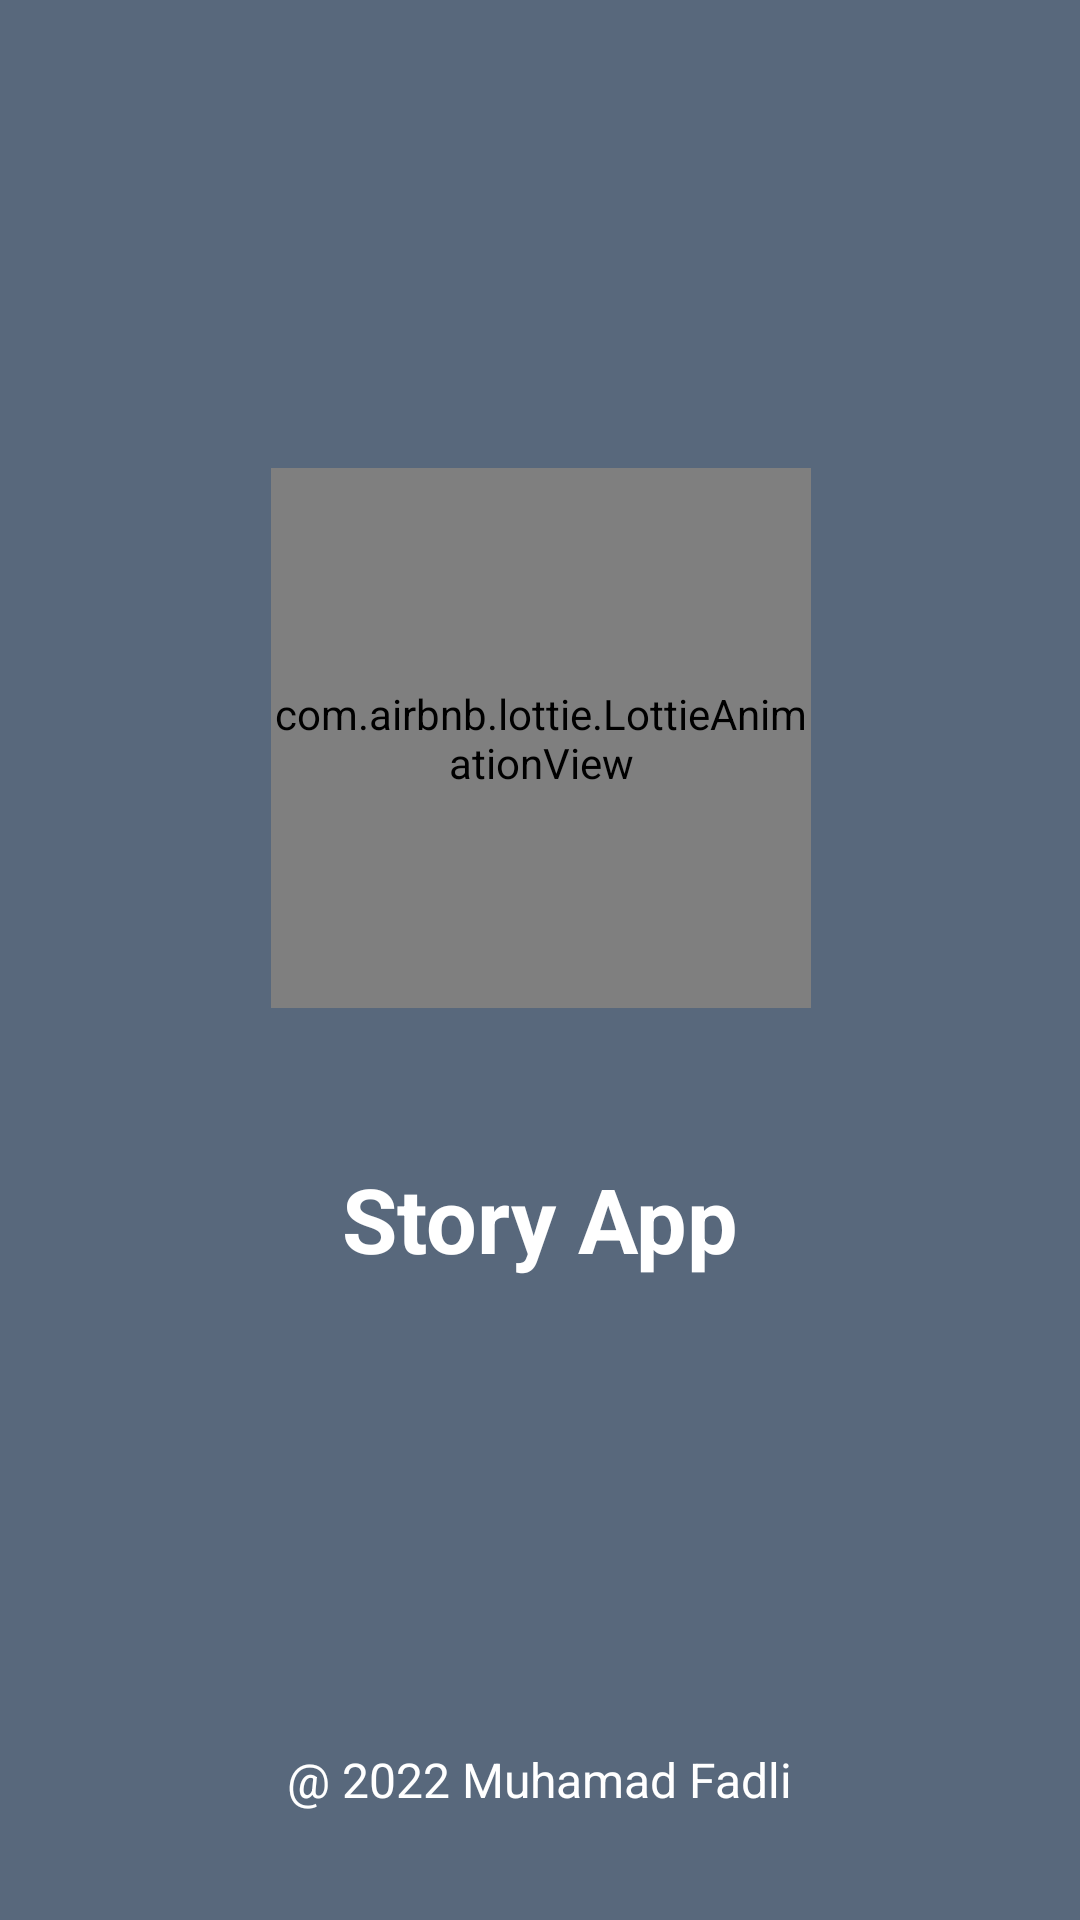

The Android layout XML behind this screen, and the referenced resources:
<!-- AndroidManifest.xml: application theme Theme.AplikasiStoryApp -->
<!-- res/layout/activity_splash_screen.xml -->
<?xml version="1.0" encoding="utf-8"?>
<androidx.constraintlayout.widget.ConstraintLayout xmlns:android="http://schemas.android.com/apk/res/android"
    xmlns:app="http://schemas.android.com/apk/res-auto"
    xmlns:tools="http://schemas.android.com/tools"
    style="@style/background_splashsceen"
    android:layout_width="match_parent"
    android:layout_height="match_parent"
    tools:context=".ui.splashscreen.SplashScreenActivity">


    <com.airbnb.lottie.LottieAnimationView
        android:id="@+id/animationView"
        android:layout_width="180dp"
        android:layout_height="180dp"
        app:layout_constraintBottom_toTopOf="@+id/tv_title"
        app:layout_constraintEnd_toEndOf="@+id/tv_title"
        app:layout_constraintStart_toStartOf="@+id/tv_title"
        app:layout_constraintTop_toTopOf="parent"
        app:layout_constraintVertical_chainStyle="packed"
        android:layout_marginBottom="50dp"
        app:lottie_autoPlay="true"
        app:lottie_loop="true"
        app:lottie_rawRes="@raw/splash_screen_anim"/>

    <TextView
        android:id="@+id/tv_title"
        android:layout_width="wrap_content"
        android:layout_height="wrap_content"
        android:text="@string/app_name"
        android:textColor="@color/white"
        android:textSize="30sp"
        android:textStyle="bold"
        app:layout_constraintBottom_toTopOf="@+id/tv_copyright"
        app:layout_constraintEnd_toEndOf="@+id/tv_copyright"
        app:layout_constraintStart_toStartOf="@+id/tv_copyright"
        app:layout_constraintTop_toBottomOf="@+id/animationView" />

    <TextView
        android:id="@+id/tv_copyright"
        android:layout_width="wrap_content"
        android:layout_height="wrap_content"
        android:layout_marginBottom="36dp"
        android:text="@string/const_copyright"
        android:textColor="@color/white"
        android:textSize="16sp"
        app:layout_constraintBottom_toBottomOf="parent"
        app:layout_constraintEnd_toEndOf="parent"
        app:layout_constraintStart_toStartOf="parent" />

</androidx.constraintlayout.widget.ConstraintLayout>
<!-- resources referenced by this layout -->
<resources>
  <color name="white">#FFFFFFFF</color>
  <string name="app_name">Story App</string>
  <string name="const_copyright" translatable="false">\@ 2022 Muhamad Fadli</string>
  <style name="background_splashsceen">
          <item name="android:background">@color/color_primary_200</item>
      </style>
  <style name="Theme.AplikasiStoryApp" parent="Theme.MaterialComponents.Light.NoActionBar">
          
          <item name="colorPrimary">@color/color_primary_500</item>
          <item name="colorPrimaryVariant">@color/color_primary_700</item>
          <item name="colorOnPrimary">@color/white</item>
          
          <item name="colorSecondary">@color/color_secondary_200</item>
          <item name="colorSecondaryVariant">@color/color_secondary_700</item>
          <item name="colorOnSecondary">@color/black</item>
          
          <item name="android:statusBarColor" tools:targetApi="l">?attr/colorPrimaryVariant</item>
  
          
      </style>
  <color name="color_primary_200">#58687c</color>
  <color name="color_primary_500">#2d3e50</color>
  <color name="color_primary_700">#041828</color>
  <color name="color_secondary_200">#65f7fb</color>
  <color name="color_secondary_700">#009397</color>
  <color name="black">#FF000000</color>
</resources>
